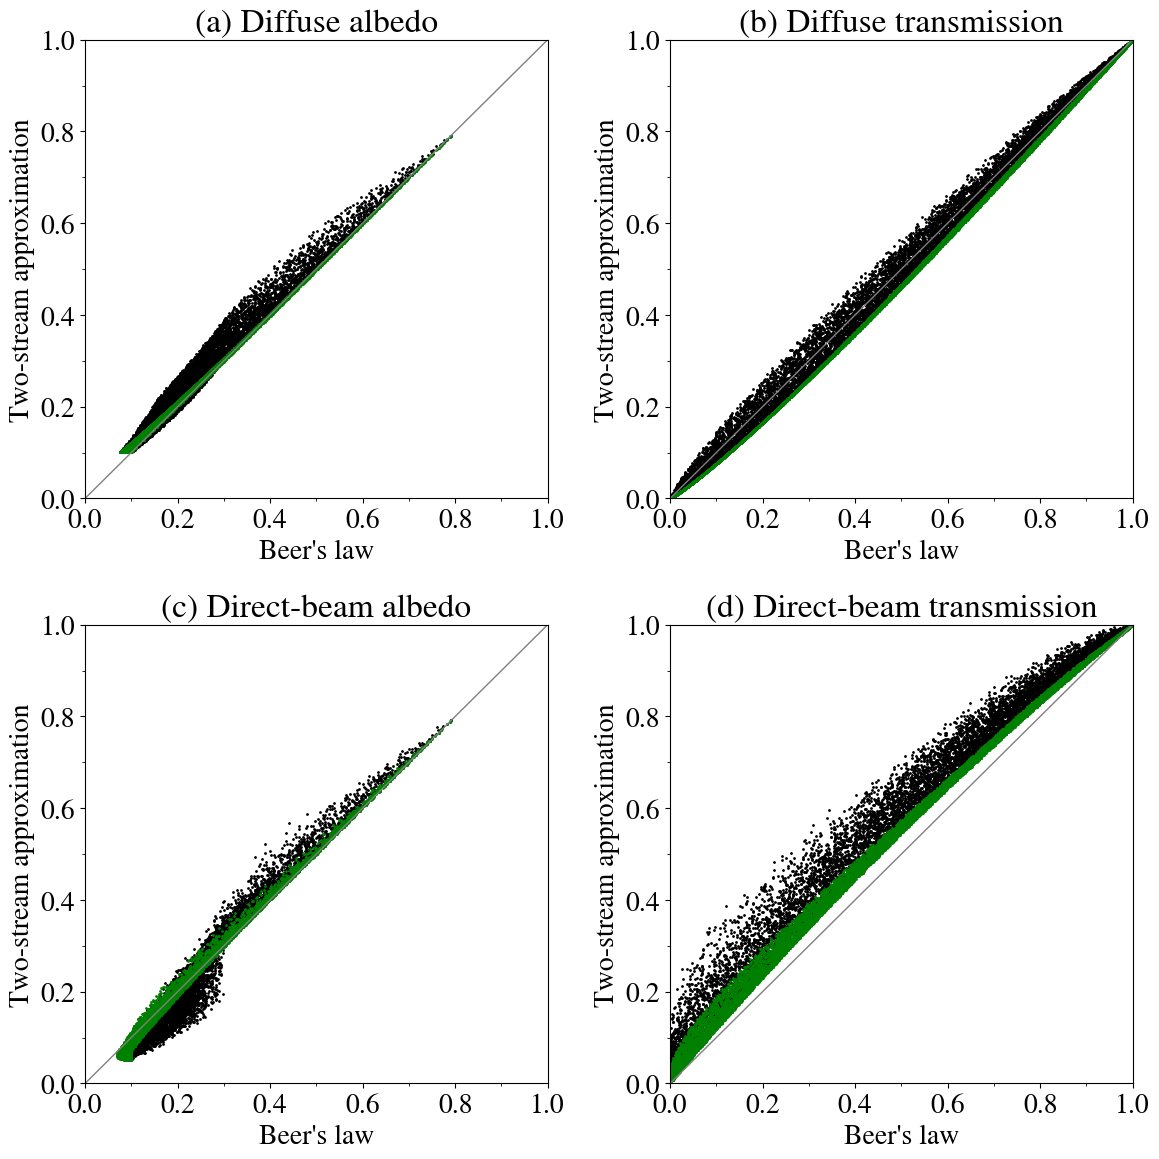

This figure's Python source:
"""
A Flexible Snow Model (FSM 2.1.1) including a forest canopy
Figure 3. Canopy albedo and transmission of diffuse and direct-beam shortwave radiation calculated
using Beer's Law and the two-stream approximation in 10,000 simulations with randomly selected values
of $\alpha$ (0.1 - 0.8), $\theta$ (5 - 85$^\circ$), $f_{cs}$ (0 - 1) and $\Lambda$ (0 - 10).
Green points are from simulations with snow-free canopies.
"""
import matplotlib.pyplot as plt
from matplotlib.ticker import MultipleLocator
import numpy as np

plt.rcParams['font.size'] = 20
plt.rcParams['mathtext.fontset'] = 'cm'
plt.rcParams['font.family'] = 'STIXGeneral'

plt.figure(figsize=(12,12))

def bulk(agnd,elev,fcans,LAI,Sdif,Sdir):
    acn0 = 0.1
    acns = 0.3
    acan = (1 - fcans)*acn0 + fcans*acns
    tdif = np.exp(-0.8*LAI)
    tdir = np.exp(-0.5*LAI/np.sin(elev))
    rdif = (1 - tdif)*acan
    rdir = (1 - tdir)*acan
    Sup1 = agnd*(tdif*Sdif + tdir*Sdir)/(1 - agnd*rdif)
    Sdn1 = tdif*Sdif + rdif*Sup1
    Sup0 = rdif*Sdif + rdir*Sdir + tdif*Sup1
    alb = Sup0/(Sdif + Sdir) 
    tau = (Sdn1 + tdir*Sdir)/(Sdif + Sdir)
    return alb,tau 

def canel(agnd,elev,fcans,LAI,Sdif,Sdir):
    avg0 = 0.27
    avgs = 0.65
    aveg = (1 - fcans)*avg0 + fcans*avgs
    omega = aveg
    beta = 0.67
    g1 = 2*(1 - (1 - beta)*omega)
    g2 = 2*beta*omega
    k = np.sqrt(g1**2 - g2**2)
    t = 0.5*LAI
    D = k + g1 + (k - g1)*np.exp(-2*k*t)
    rdif = (g2/D)*(1 - np.exp(-2*k*t))
    tdif = 2*(k/D)*np.exp(-k*t)
    mu = np.sin(elev)
    beta0 = (0.5 + mu)*(1 - mu*np.log((1 + mu)/mu))
    g3 = beta0
    g4 = 1 - beta0
    a1 = g1*g4 + g2*g3
    a2 = g1*g3 + g2*g4
    d = (1 - k**2*mu**2)*((k + g1)*np.exp(k*t) + (k - g1)*np.exp(-k*t))
    b1 = (1 - k*mu)*(a2 + k*g3)*np.exp(k*t)
    b2 = (1 + k*mu)*(a2 - k*g3)*np.exp(-k*t)
    b3 = 2*k*(g3 - a2*mu)*np.exp(-t/mu)
    rdir = (omega/d)*(b1 - b2 - b3)
    b1 = (1 + k*mu)*(a1 + k*g4)*np.exp(k*t)
    b2 = (1 - k*mu)*(a1 - k*g4)*np.exp(-k*t)
    b3 = 2*k*(g4 + a1*mu)*np.exp(t/mu)
    tdir = np.exp(-t/mu)
    fdir = np.exp(-t/mu)*(omega/d)*(b2 + b3 - b1)
    Sup1 = agnd*(tdif*Sdif + (tdir + fdir)*Sdir)/(1 - agnd*rdif)
    Sdn1 = tdif*Sdif + rdif*Sup1 + fdir*Sdir
    Sup0 = rdif*Sdif + rdir*Sdir + tdif*Sup1
    alb = Sup0/(Sdif + Sdir) 
    tau = (Sdn1 + tdir*Sdir)/(Sdif + Sdir)
    return alb,tau

n = 10000
agnd = 0.1 + 0.7*np.random.rand(n)
fcans = np.random.rand(n)
f = 0.0002
SVF = f + (1-f)*np.random.rand(n)
LAI = -np.log(SVF)/0.8
elev = np.deg2rad(10 + 70*np.random.rand(n))

Sdif = 1
Sdir = 0
alb_blk, tau_blk = bulk(agnd,elev,fcans,LAI,Sdif,Sdir)
alb_can, tau_can = canel(agnd,elev,fcans,LAI,Sdif,Sdir)
alb_blk0, tau_blk0 = bulk(agnd,elev,0,LAI,Sdif,Sdir)
alb_can0, tau_can0 = canel(agnd,elev,0,LAI,Sdif,Sdir)
ax = plt.subplot(221)
ax.plot(alb_blk,alb_can,'ko',ms=1)
ax.plot(alb_blk0,alb_can0,'go',ms=1)
ax.plot([0,1],[0,1],'grey',lw=1)
ax.set_xlim(0,1)
ax.set_ylim(0,1)
ax.xaxis.set_minor_locator(MultipleLocator(0.1))
ax.yaxis.set_minor_locator(MultipleLocator(0.1))
ax.set_xlabel("Beer's law")
ax.set_ylabel('Two-stream approximation')
ax.set_title('(a) Diffuse albedo')
ax = plt.subplot(222)
ax.plot(tau_blk,tau_can,'ko',ms=1)
ax.plot(tau_blk0,tau_can0,'go',ms=1)
ax.plot([0,1],[0,1],'grey',lw=1)
ax.set_xlim(0,1)
ax.set_ylim(0,1)
ax.xaxis.set_minor_locator(MultipleLocator(0.1))
ax.yaxis.set_minor_locator(MultipleLocator(0.1))
ax.set_xlabel("Beer's law")
ax.set_ylabel('Two-stream approximation')
ax.set_title('(b) Diffuse transmission')

Sdif = 0
Sdir = 1
alb_blk, tau_blk = bulk(agnd,elev,fcans,LAI,Sdif,Sdir)
alb_can, tau_can = canel(agnd,elev,fcans,LAI,Sdif,Sdir)
alb_blk0, tau_blk0 = bulk(agnd,elev,0,LAI,Sdif,Sdir)
alb_can0, tau_can0 = canel(agnd,elev,0,LAI,Sdif,Sdir)
ax = plt.subplot(223)
ax.plot(alb_blk,alb_can,'ko',ms=1)
ax.plot(alb_blk0,alb_can0,'go',ms=1)
ax.plot([0,1],[0,1],'grey',lw=1)
ax.set_xlim(0,1)
ax.set_ylim(0,1)
ax.xaxis.set_minor_locator(MultipleLocator(0.1))
ax.yaxis.set_minor_locator(MultipleLocator(0.1))
ax.set_xlabel("Beer's law")
ax.set_ylabel('Two-stream approximation')
ax.set_title('(c) Direct-beam albedo')
ax = plt.subplot(224)
ax.plot(tau_blk,tau_can,'ko',ms=1)
ax.plot(tau_blk0,tau_can0,'go',ms=1)
ax.plot([0,1],[0,1],'grey',lw=1)
ax.set_xlim(0,1)
ax.set_ylim(0,1)
ax.xaxis.set_minor_locator(MultipleLocator(0.1))
ax.yaxis.set_minor_locator(MultipleLocator(0.1))
ax.set_xlabel("Beer's law")
ax.set_ylabel('Two-stream approximation')
ax.set_title('(d) Direct-beam transmission')

plt.tight_layout()
plt.savefig('Figure03',dpi=400)


